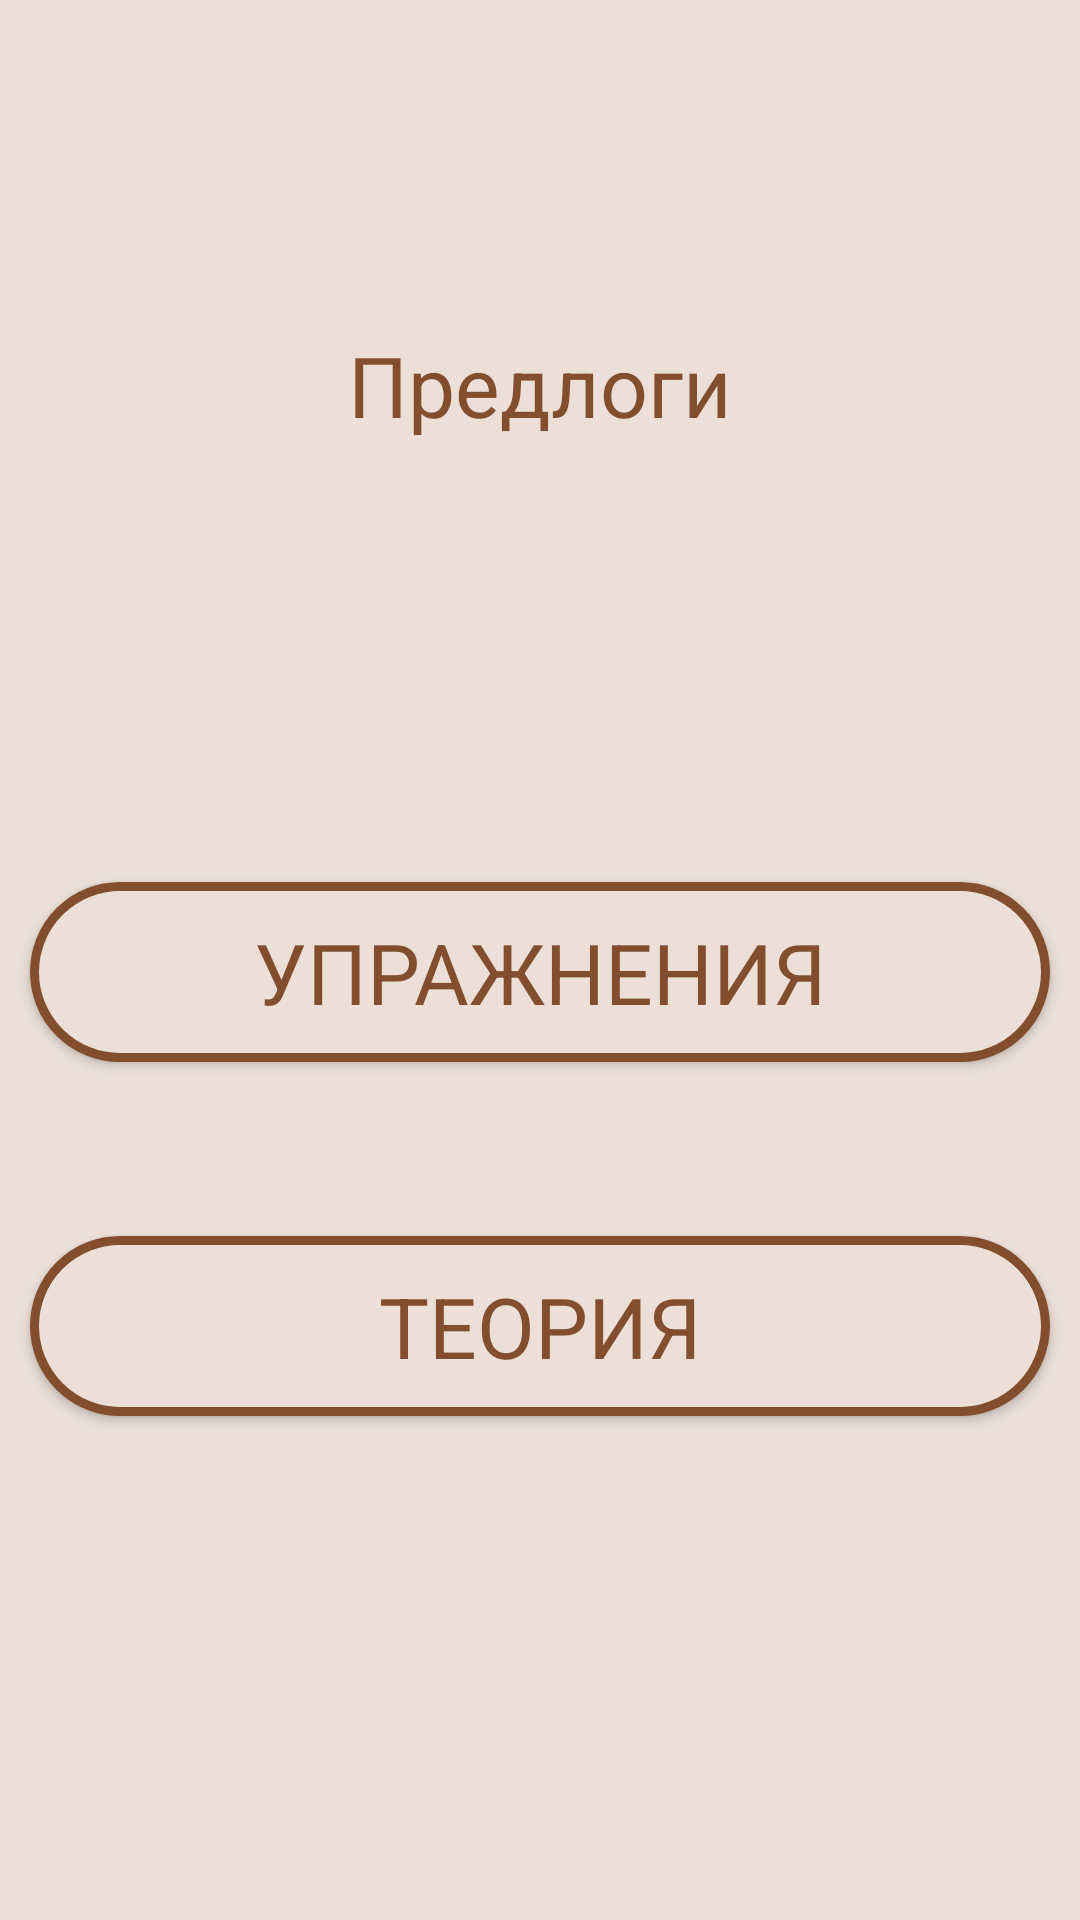

Here is an Android app screen rendered from its layout file. Give the layout XML and the strings, colors and styles it references.
<!-- AndroidManifest.xml: application theme Theme.Application -->
<!-- res/layout/fragment_preposition.xml -->
<?xml version="1.0" encoding="utf-8"?>
<androidx.constraintlayout.widget.ConstraintLayout xmlns:android="http://schemas.android.com/apk/res/android"
    xmlns:app="http://schemas.android.com/apk/res-auto"
    xmlns:tools="http://schemas.android.com/tools"
    android:id="@+id/preposition"
    android:layout_width="match_parent"
    android:layout_height="match_parent"
    android:background="@color/main_color">

    <TextView
        android:id="@+id/prepos"
        android:layout_width="290dp"
        android:layout_height="66dp"
        android:gravity="center"
        android:text="@string/preposition"
        app:layout_constraintBottom_toBottomOf="parent"
        app:layout_constraintEnd_toEndOf="parent"
        app:layout_constraintHorizontal_bias="0.495"
        app:layout_constraintStart_toStartOf="parent"
        app:layout_constraintTop_toTopOf="parent"
        app:layout_constraintVertical_bias="0.166" />

    <Button
        android:id="@+id/theory_preposition"
        android:layout_width="340dp"
        android:layout_height="60dp"
        android:background="@drawable/button_border"
        android:layout_marginBottom="168dp"
        android:text="@string/theory"
        app:layout_constraintBottom_toBottomOf="parent"
        app:layout_constraintEnd_toEndOf="parent"
        app:layout_constraintHorizontal_bias="0.498"
        app:layout_constraintStart_toStartOf="parent"
        android:onClick="preposition_theory"/>

    <Button
        android:id="@+id/exercises_preposition"
        android:layout_width="340dp"
        android:layout_height="60dp"
        android:text="@string/exercise"
        android:background="@drawable/button_border"
        app:layout_constraintBottom_toTopOf="@+id/theory_preposition"
        app:layout_constraintEnd_toEndOf="parent"
        app:layout_constraintHorizontal_bias="0.498"
        app:layout_constraintStart_toStartOf="parent"
        app:layout_constraintTop_toBottomOf="@+id/prepos"
        app:layout_constraintVertical_bias="0.695"
        android:onClick="preposition_practice"/>
</androidx.constraintlayout.widget.ConstraintLayout>
<!-- resources referenced by this layout -->
<resources>
  <color name="main_color">#ebdfd7</color>
  <!-- drawable button_border (drawable) -->
  <shape xmlns:android="http://schemas.android.com/apk/res/android"
      android:shape="rectangle">
      <stroke
          android:width="3dp"
          android:color="@color/second_color"
          >
      </stroke>
  
      <solid
          android:color="@color/main_color">
      </solid>
  
      <corners
          android:radius="55dp"
          >
      </corners>
  </shape>
  <string name="exercise">Упражнения</string>
  <string name="preposition">Предлоги</string>
  <string name="theory">Теория</string>
  <style name="Theme.Application" parent="Theme.AppCompat.Light.NoActionBar">
          <item name="colorPrimary">@color/main_color</item>
          <item name="backgroundColor">@color/main_color</item>
          <item name="colorPrimaryVariant">@color/third_color</item>
          <item name="android:textColor">@color/second_color</item>
          <item name="android:textSize">28sp</item>
          <item name="fontFamily">@font/gilroy_black</item>
      </style>
  <color name="second_color">#824e2e</color>
  <color name="third_color">#c15151</color>
</resources>
